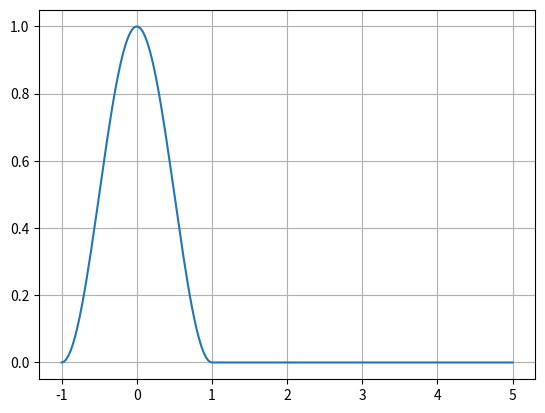

This chart was generated by the following Python code:
import numpy as np
import matplotlib.pyplot as plt

x=np.linspace(0,6,201)

s=1.0

xi=x/s-1
W=0.5*(1.-np.cos(np.pi*(xi+1)))

indx=np.argwhere(xi>1)
W[indx]=0.0

fig=plt.figure()
ax=fig.add_subplot(111)

ax.plot(xi,W)
ax.grid(True)

plt.show()
